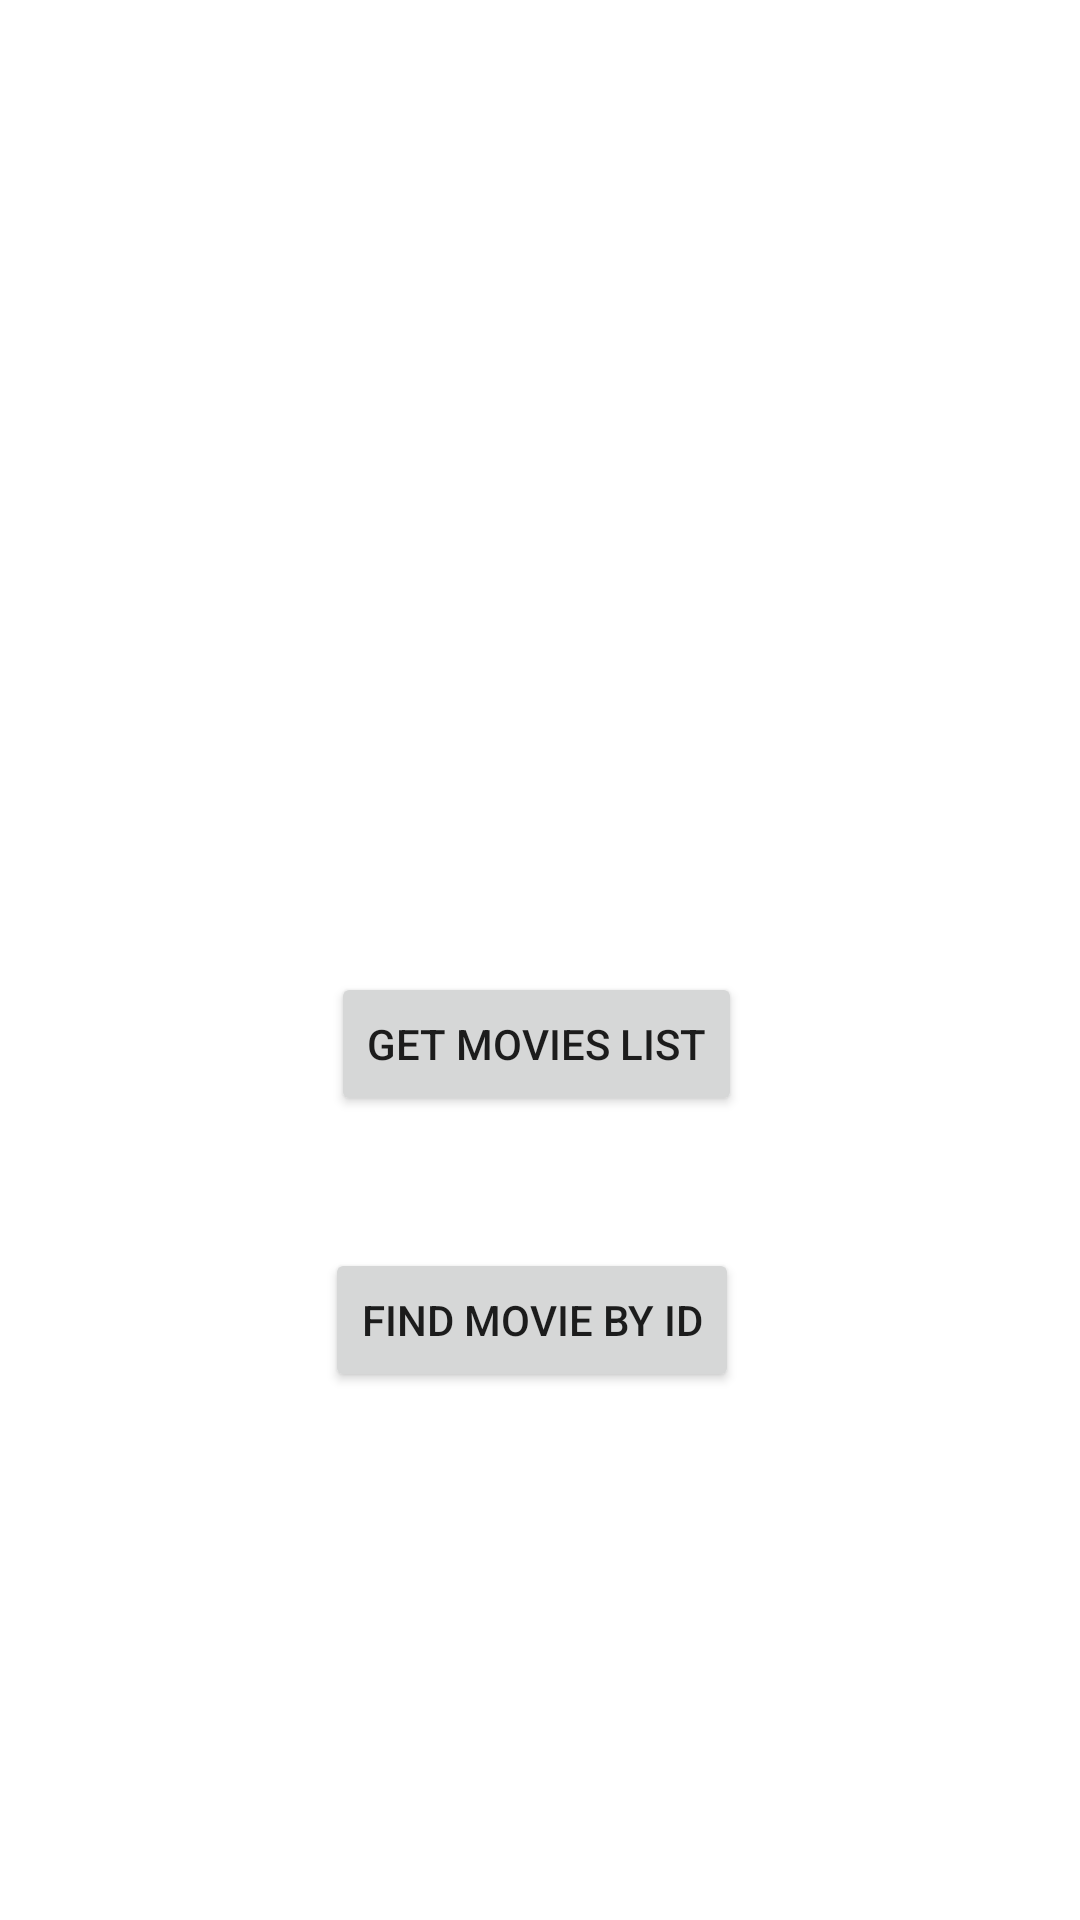

Produce the Android XML layout that renders to this screen, including the resource entries it uses.
<!-- AndroidManifest.xml: application theme Theme.BookmarkFilmsAndComicsApp -->
<!-- res/layout/activity_main.xml -->
<?xml version="1.0" encoding="utf-8"?>
<androidx.constraintlayout.widget.ConstraintLayout xmlns:android="http://schemas.android.com/apk/res/android"
    xmlns:app="http://schemas.android.com/apk/res-auto"
    xmlns:tools="http://schemas.android.com/tools"
    android:layout_width="match_parent"
    android:layout_height="match_parent"
    tools:context=".MainActivity">

    <Button
        android:id="@+id/button"
        android:layout_width="wrap_content"
        android:layout_height="wrap_content"
        android:layout_marginTop="324dp"
        android:text="Get movies list"
        app:layout_constraintEnd_toEndOf="parent"
        app:layout_constraintHorizontal_bias="0.495"
        app:layout_constraintStart_toStartOf="parent"
        app:layout_constraintTop_toTopOf="parent" />

    <Button
        android:id="@+id/button2"
        android:layout_width="wrap_content"
        android:layout_height="wrap_content"
        android:layout_marginTop="44dp"
        android:layout_marginEnd="1dp"
        android:text="Find movie by Id"
        app:layout_constraintEnd_toEndOf="@+id/button"
        app:layout_constraintTop_toBottomOf="@+id/button" />

</androidx.constraintlayout.widget.ConstraintLayout>
<!-- resources referenced by this layout -->
<resources>
  <style name="Theme.BookmarkFilmsAndComicsApp" parent="Theme.MaterialComponents.DayNight.NoActionBar">
          
          <item name="colorPrimary">@color/purple_500</item>
          <item name="colorPrimaryVariant">@color/purple_700</item>
          <item name="colorOnPrimary">@color/white</item>
          
          <item name="colorSecondary">@color/teal_200</item>
          <item name="colorSecondaryVariant">@color/teal_700</item>
          <item name="colorOnSecondary">@color/black</item>
          
          <item name="android:statusBarColor">?attr/colorPrimaryVariant</item>
          
          <item name="android:actionMenuTextColor">@color/purple_200</item>
      </style>
  <!-- not gathered from this repository: default colours our renderer supplied (Android Studio template values) -->
  <color name="purple_200">#FFBB86FC</color>
  <color name="purple_500">#FF6200EE</color>
  <color name="purple_700">#FF3700B3</color>
  <color name="teal_200">#FF03DAC5</color>
  <color name="teal_700">#FF018786</color>
  <color name="black">#FF000000</color>
  <color name="white">#FFFFFFFF</color>
</resources>
